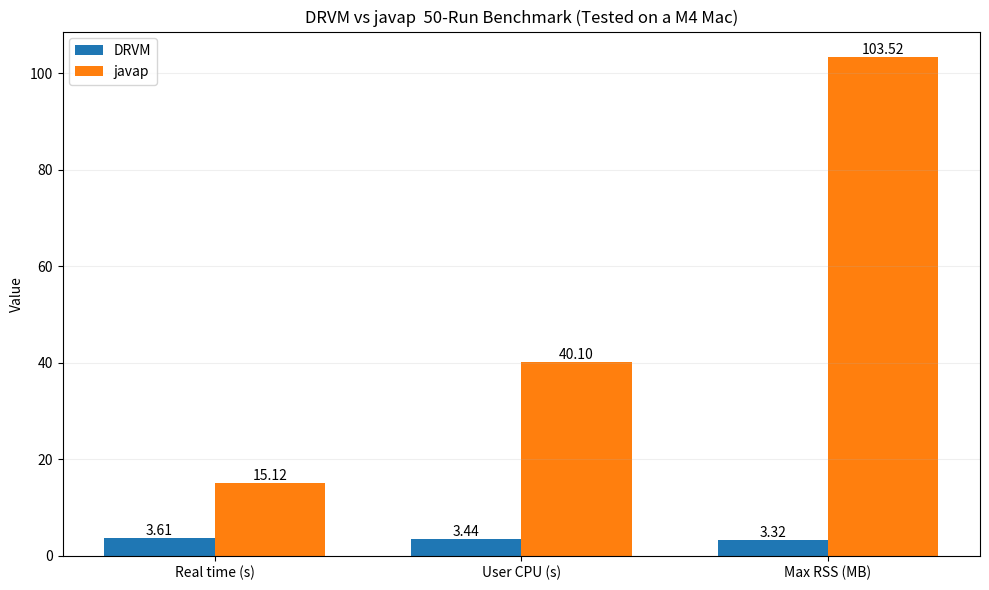

Generate this figure with matplotlib:
import matplotlib.pyplot as plt
import numpy as np

metrics = ["Real time (s)", "User CPU (s)", "Max RSS (MB)"]
drvm = [3.61, 3.44, 3.32]
javap = [15.12, 40.10, 103.52]

x = np.arange(len(metrics))
w = 0.36

fig, ax = plt.subplots(figsize=(10, 6))
b1 = ax.bar(x - w/2, drvm, w, label="DRVM")
b2 = ax.bar(x + w/2, javap, w, label="javap")

ax.set_ylabel("Value")
ax.set_title("DRVM vs javap  50-Run Benchmark (Tested on a M4 Mac)")
ax.set_xticks(x)
ax.set_xticklabels(metrics)
ax.legend()
ax.grid(axis="y", alpha=0.2)

for bars in (b1, b2):
    for bar in bars:
        ax.text(
            bar.get_x() + bar.get_width()/2,
            bar.get_height(),
            f"{bar.get_height():.2f}",
            ha="center", va="bottom"
        )

plt.tight_layout()
plt.savefig("drvm_vs_javap.png", dpi=300, bbox_inches="tight")
plt.show()
